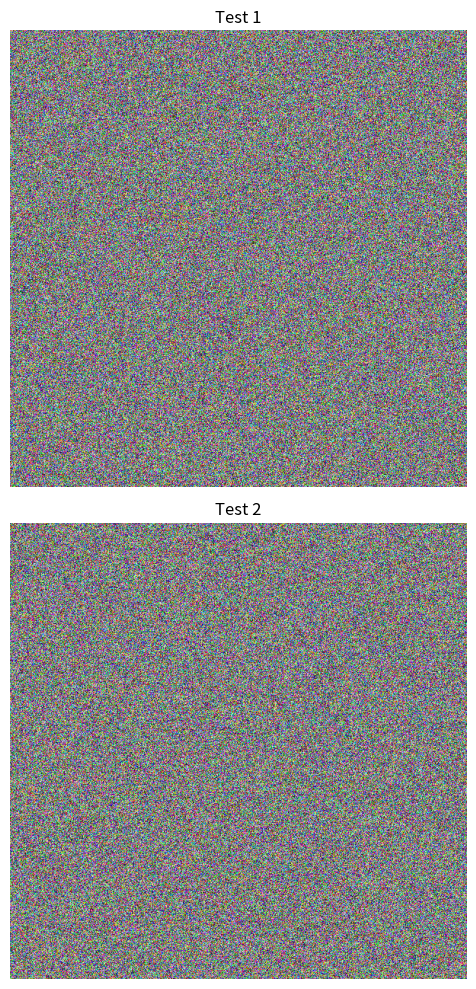

Write Python code to recreate this figure.
import matplotlib.pyplot as plt
import numpy as np


class PixelPicker:
    # When plotting in matplotlib the OFFSET is used with image extent
    OFFSET = 0.5
    MARKERSIZE = 1

    def __init__(self, figure, lines, radius, pick_button, erase_button, is_interpolation_used):
        self.xys = set()
        self.previous_xy = None
        self.figure = figure
        self.axs = figure.get_axes()
        self.pick_button = pick_button
        self.erase_button = erase_button
        self.is_interpolation_used = is_interpolation_used
        self.radius = radius
        self.x_min, self.x_max, self.y_max, self.y_min = [int(val + self.OFFSET) for val in
                                                          self.axs[0].get_images()[0].get_extent()]

        # Draw must be called in order to update the marker size properly
        self._render()
        self.lines = lines
        self._update_marker_size()

        # Callbacks
        self.cid = figure.canvas.mpl_connect('button_press_event', self._on_click)
        self.cidmotion = figure.canvas.mpl_connect('motion_notify_event', self._on_motion)
        self.cidrealease = figure.canvas.mpl_connect('button_release_event', self._on_release)
        self.axs[0].callbacks.connect('xlim_changed', self._update_marker_size)
        self.axs[0].callbacks.connect('ylim_changed', self._update_marker_size)

    def _update_marker_size(self, axes=None):
        ppd = 72. / self.axs[0].figure.dpi
        trans = self.axs[0].transData.transform
        for line in self.lines:
            size = ((trans((1, self.MARKERSIZE)) - trans((0, 0))) * ppd)[1]
            line.set_markersize(abs(size))
        self._render()

    def _on_click(self, event):
        # print('click', event)
        if self._valid_pick_event(event):
            # Hand mouse cursor = 0, arrow = 1, cross = 2
            self.figure.canvas.toolbar.set_cursor(0)
            self.previous_xy = (int(round(event.xdata)), int(round(event.ydata)))
            self._add_rectangle(event)
        elif self._valid_erase_event(event):
            # Hand mouse cursor = 0, arrow = 1, cross = 2
            self.figure.canvas.toolbar.set_cursor(0)
            self.previous_xy = (int(round(event.xdata)), int(round(event.ydata)))
            self._remove_rectangle(event)

    def _on_motion(self, event):
        # print('motion', event)
        if self._valid_pick_event(event):
            self._add_rectangle(event)
            self.previous_xy = (int(round(event.xdata)), int(round(event.ydata)))
        elif self._valid_erase_event(event):
            self._remove_rectangle(event)
            self.previous_xy = (int(round(event.xdata)), int(round(event.ydata)))

    def _on_release(self, event):
        # print('relese', event)
        if self._valid_pick_event(event):
            self.figure.canvas.toolbar.set_cursor(1)
        if self._valid_erase_event(event):
            self.figure.canvas.toolbar.set_cursor(1)

    def _valid_pick_event(self, event):
        return (
                event.inaxes in self.axs
                # Right button pressed
                and event.button == self.pick_button
                # No tool is active
                and self.figure.canvas.manager.toolbar._active is None
                # Cursor inside image
                and any([axes.get_images()[0].contains(event)[0] for axes in self.axs])
        )

    def _valid_erase_event(self, event):
        return (
                event.inaxes in self.axs
                # Right button pressed
                and event.button == self.erase_button
                # No tool is active
                and self.figure.canvas.manager.toolbar._active is None
                # Cursor inside image
                and any([axes.get_images()[0].contains(event)[0] for axes in self.axs])
        )

    @staticmethod
    def _get_interpolated_xy(xy, previous_xy):
        interpolated_xy = set()
        is_not_inverted = abs(xy[0] - previous_xy[0]) >= abs(xy[1] - previous_xy[1])
        xy = xy if is_not_inverted else (xy[1], xy[0])
        previous_xy = previous_xy if is_not_inverted else (previous_xy[1], previous_xy[0])
        dx = xy[0] - previous_xy[0]
        dy = xy[1] - previous_xy[1]
        for x in range(previous_xy[0], xy[0], -1 if previous_xy[0] > xy[0] else 1):
            y = previous_xy[1] + dy * (x - previous_xy[0]) / dx
            interpolated_xy.add((int(round(x if is_not_inverted else y)), int(round(y if is_not_inverted else x))))
        return interpolated_xy

    def _get_xys_from_event(self, event):
        xys = set()
        xy = (int(round(event.xdata)), int(round(event.ydata)))
        xys.add(xy)
        if self.is_interpolation_used:
            xys.update(self._get_interpolated_xy(xy, self.previous_xy))

        rounding_xys = set()
        if self.radius > 0:
            for xy in xys:
                xo, yo = xy
                for x in range(max(xo - self.radius, self.x_min), min(xo + self.radius + 1, self.x_max)):
                    for y in range(max(yo - self.radius, self.y_min), min(yo + self.radius + 1, self.y_max)):
                        # In circle
                        if (x - xo) ** 2 + (y - yo) ** 2 <= self.radius ** 2:
                            rounding_xys.add((x, y))

        return xys.union(rounding_xys)

    def _add_rectangle(self, event):
        xys_to_add = self._get_xys_from_event(event).difference(self.xys)
        if len(xys_to_add) > 0:
            self.xys.update(xys_to_add)
            self._draw_picked_pixels()

    def _remove_rectangle(self, event):
        xys_to_remove = self._get_xys_from_event(event).intersection(self.xys)
        if len(xys_to_remove) > 0:
            self.xys = self.xys.difference(xys_to_remove)
            self._draw_picked_pixels()

    def _draw_picked_pixels(self):
        if len(self.xys) > 1:
            xs, ys = zip(*self.xys)
        else:
            xs = ys = []
        for line in self.lines:
            line.set_data(xs, ys)

        self._render()

    def _render(self):
        self.figure.canvas.draw_idle()

    def get_pixels(self):
        return list(self.xys)

    def clear(self):
        for line in self.lines:
            line.set_data([], [])
        self._render()


def pick_pixels(class_num=0, radius=8, color=(1, 0, 0, 0.5), pick_button=1, erase_button=3,
                is_interpolation_used=True):
    """

    :param class_num: Number of the class
    :param radius: Radius of the drawing circle
    :param color: Color of the painted pixels
    :param pick_button: 1 = left click, 3 = right click
    :param erase_button: 1 = left click, 3 = right click
    :param is_interpolation_used: True = Interpolates points in between when moving mouse too fast, False = No interpolation
    :return: Class number and after that pixel x and y coordinates as tuples inside a list
    """
    fig = list(map(plt.figure, plt.get_fignums()))[0]
    lines = []

    for axes in fig.get_axes():
        line, = axes.plot([], [], linestyle="none", marker='s', markersize=1, color=color)
        lines.append(line)

    picker = PixelPicker(fig, lines, radius, pick_button, erase_button, is_interpolation_used)
    input("Press enter to stop picking pixels")
    pixels = [class_num] + picker.get_pixels()
    picker.clear()
    return pixels


def generate_random_image(loc, title, h=600, w=600, old_ax=None):
    img = (np.random.standard_normal([h, w, 3]) * 255).astype(np.uint8)
    ax = plt.subplot(loc) if old_ax is None else plt.subplot(loc, sharex=old_ax, sharey=old_ax)
    ax.set_adjustable('box')
    plt.title(title)
    plt.axis('off')
    plt.imshow(img)
    return ax


def generate_test_figure():
    plt.figure(1, figsize=(8, 10))
    plt.clf()
    plt.ion()
    ax = generate_random_image(211, "Test 1")
    generate_random_image(212, "Test 2", old_ax=ax)
    plt.tight_layout()
    plt.show()


if __name__ == '__main__':
    generate_test_figure()
    pixels = pick_pixels()
    print("Number of pixels picked:", len(pixels))
